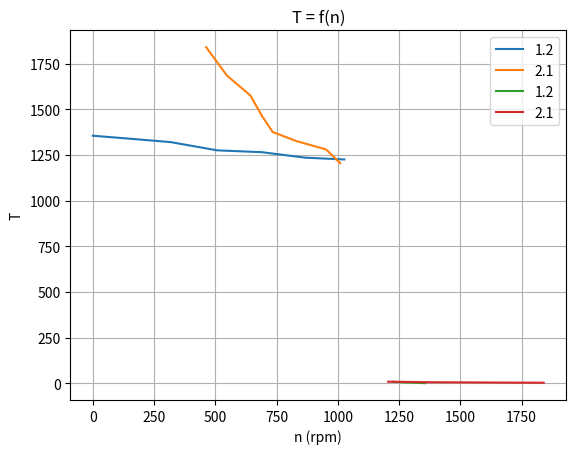

The script that saved this image:
import matplotlib.pyplot as plt
import numpy as np

def mechanical_power(T, rpm):
	omega = 2 * np.pi * rpm / 60
	return T * omega

rpm12 = [1355, 1340, 1320, 1275, 1265, 1235, 1225]
T12 = [0, 1, 2.3, 3.8, 5.2, 6.7, 8.0]
P12 = [0, 0, 0, 0, 0, 0, 0]

rpm21 = [1840, 1685, 1575, 1464, 1375, 1325, 1280, 1205]
T21 = [2.4, 3.1, 3.9, 4.5, 5.1, 6.0, 7.1, 8]
P21 = [0, 0, 0, 0, 0, 0, 0, 0]



for i in range(len(rpm12)):
	P12[i] = mechanical_power(T12[i], rpm12[i])

for i in range(len(rpm21)):
	P21[i] = mechanical_power(T21[i], rpm21[i])

# Create the plot
plt.plot(P12, rpm12, label='1.2')
plt.plot(P21, rpm21, label='2.1')
plt.title('n = f(P_out)')
plt.xlabel('P_out')
plt.ylabel('n (rpm)')
plt.legend()
plt.grid(True)

# Display the plot
plt.savefig("th-p.svg", dpi=300, bbox_inches='tight', transparent=False)

# Create the plot
plt.plot(rpm12, T12, label='1.2')
plt.plot(rpm21, T21, label='2.1')
plt.title('T = f(n)')
plt.xlabel('n (rpm)')
plt.ylabel('T')
plt.legend()
plt.grid(True)

# Display the plot
plt.savefig("tt-n.svg", dpi=300, bbox_inches='tight', transparent=False)